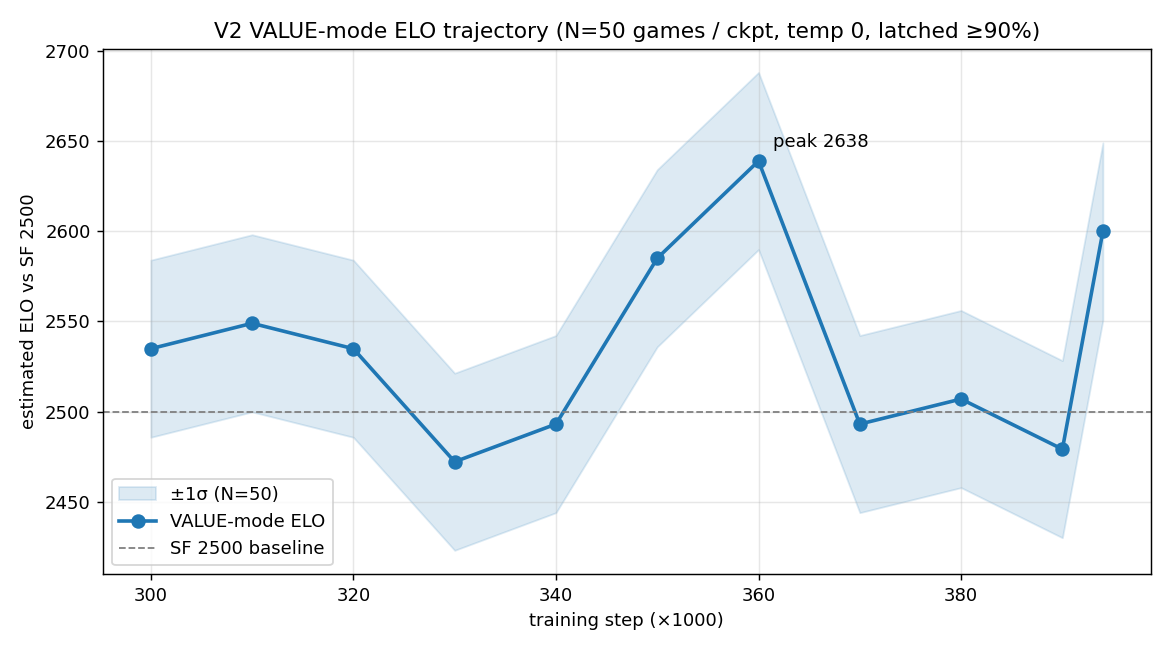

Values plotted in this chart, from the file beside it:
step, winrate, elo, wall_s, ckpt
300000, 0.55, 2535, 348, checkpoint_300000.pt
310000, 0.57, 2549, 317.2, checkpoint_310000.pt
320000, 0.55, 2535, 316.6, checkpoint_320000.pt
330000, 0.46, 2472, 281.3, checkpoint_330000.pt
340000, 0.49, 2493, 307.8, checkpoint_340000.pt
350000, 0.62, 2585, 308.7, checkpoint_350000.pt
360000, 0.69, 2639, 301.3, checkpoint_360000.pt
370000, 0.49, 2493, 302.5, checkpoint_370000.pt
380000, 0.51, 2507, 346.7, checkpoint_380000.pt
390000, 0.47, 2479, 327.1, checkpoint_390000.pt
394000, 0.64, 2600, 367.7, checkpoint_394000.pt
